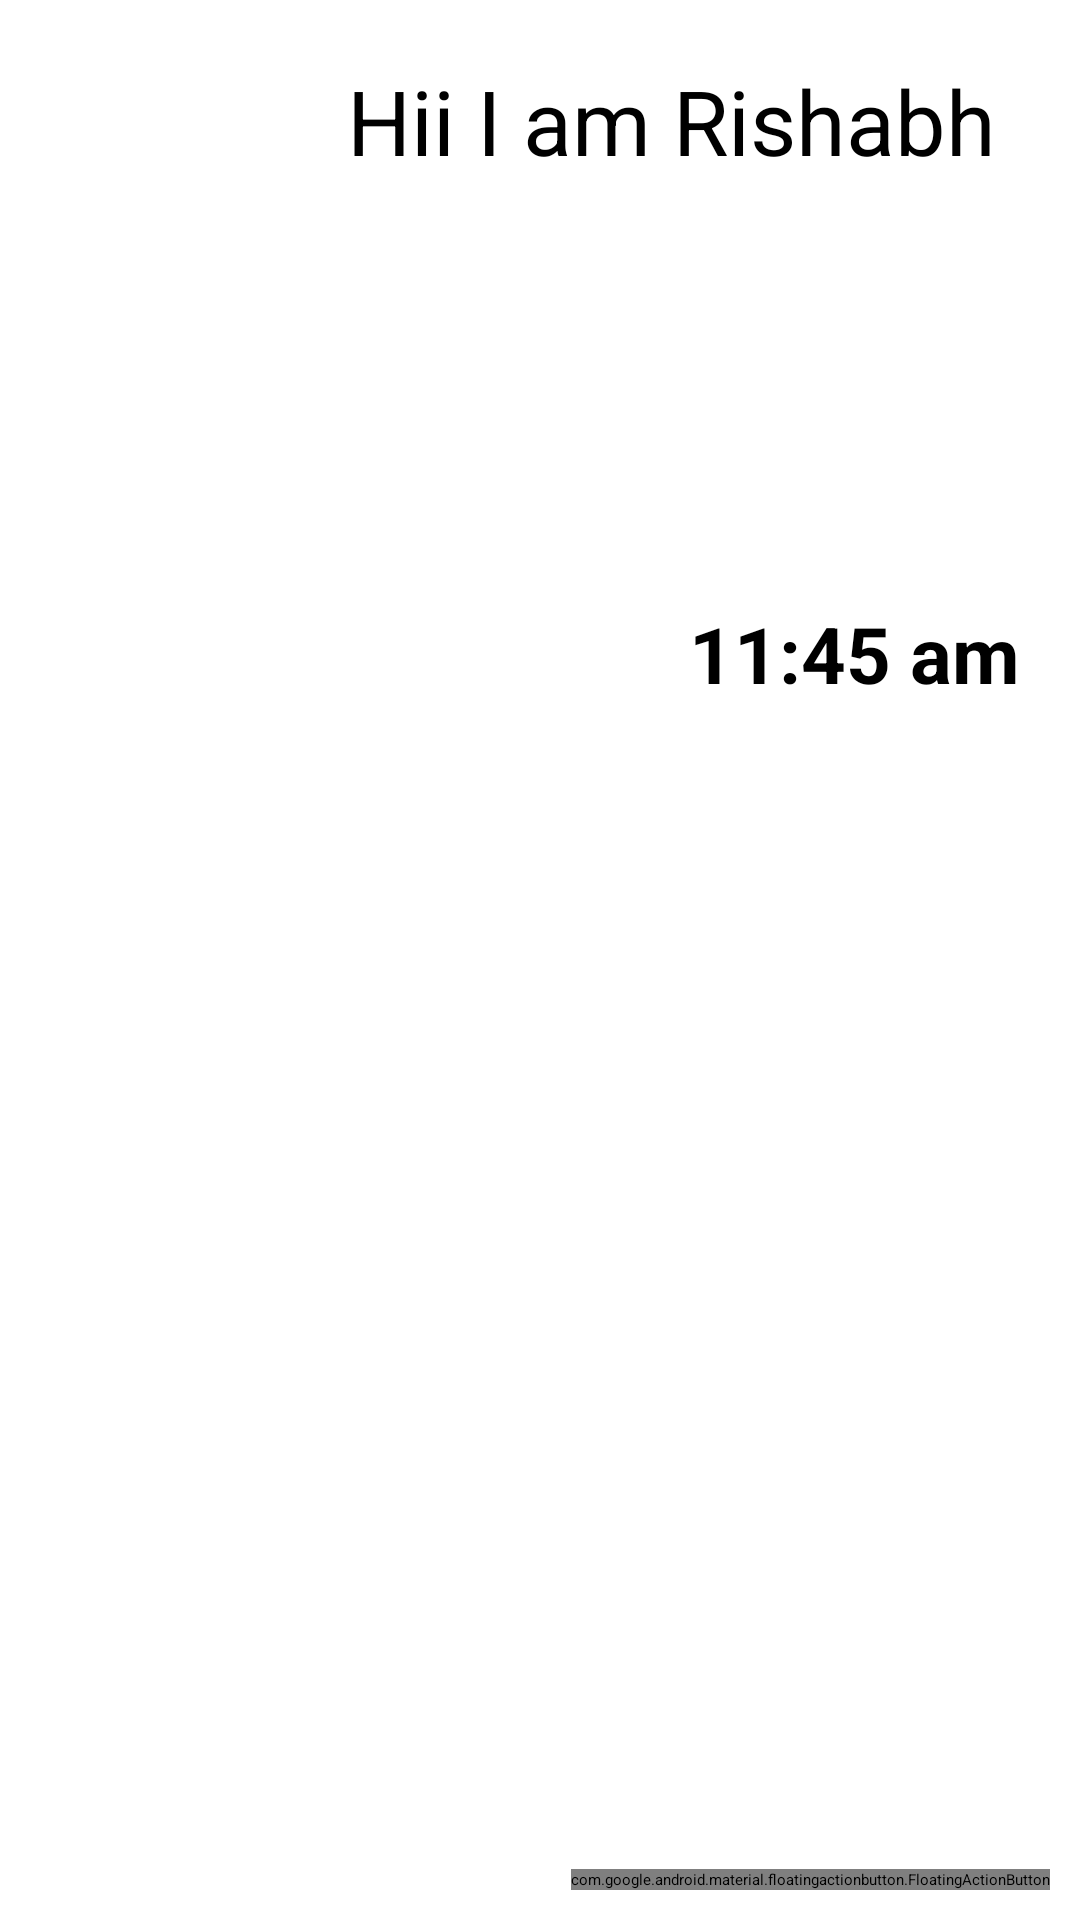

Write the Android layout XML for this screen, with the resource values it uses.
<!-- AndroidManifest.xml: application theme Theme.Layout -->
<!-- res/layout/dummy.xml -->
<?xml version="1.0" encoding="utf-8"?>
<RelativeLayout xmlns:android="http://schemas.android.com/apk/res/android"
    xmlns:app="http://schemas.android.com/apk/res-auto"
    xmlns:tools="http://schemas.android.com/tools"
    android:layout_width="fill_parent"
    android:layout_height="fill_parent"
    android:background="@color/white"
    tools:context=".MainActivity">


    <ImageView
        android:id="@+id/image_view"
        android:layout_width="fill_parent"
        android:layout_height="250dp"
        android:layout_marginStart="10dp"
        android:layout_marginTop="10dp"
        android:layout_marginEnd="10dp"
        android:layout_marginBottom="10dp"

        android:padding="10dp"
        android:scaleType="fitXY"
        android:src="@drawable/img"
        android:text="@string/_11_45_am"
        android:textSize="26sp"
        android:textStyle="bold" />

    <TextView
        android:id="@+id/textview"
        android:layout_width="wrap_content"
        android:layout_height="wrap_content"
        android:layout_alignEnd="@id/image_view"
        android:layout_alignParentTop="true"
        android:layout_centerHorizontal="true"
        android:layout_marginTop="20dp"
        android:layout_marginRight="18dp"
        android:text="@string/hii_i_am_rishabh"
        android:textSize="30sp" />




    <TextView
        android:layout_width="wrap_content"
        android:layout_height="wrap_content"
        android:layout_below="@+id/textview"
        android:layout_marginTop="130dp"
        android:layout_alignEnd="@id/image_view"
        android:padding="10dp"
        android:text="@string/_11_45_am"
        android:textSize="26sp"
        android:textStyle="bold" />


    <com.google.android.material.floatingactionbutton.FloatingActionButton
        android:id="@+id/floating"
        android:layout_width="wrap_content"
        android:layout_height="wrap_content"
        android:layout_alignParentRight="true"
        android:layout_alignParentBottom="true"
        android:layout_marginStart="10dp"
        android:layout_marginTop="10dp"
        android:src="@drawable/ic_baseline_add_circle_24"

        android:layout_marginEnd="10dp"
        android:layout_marginBottom="10dp" />
</RelativeLayout>
<!-- resources referenced by this layout -->
<resources>
  <string name="_11_45_am">11:45 am</string>
  <string name="hii_i_am_rishabh">Hii I am Rishabh</string>
  <!-- not gathered from this repository: default colours our renderer supplied (Android Studio template values) -->
  <color name="white">#FFFFFFFF</color>
</resources>
